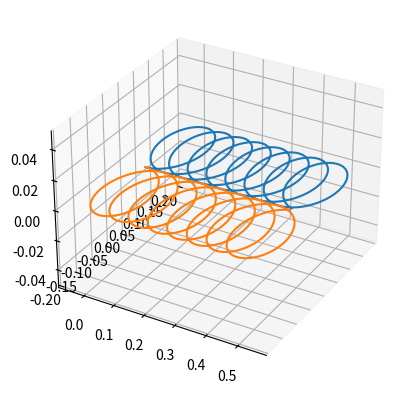

Generate this figure with matplotlib: (Note: this script raises an exception after producing the figure.)
import numpy as np
from scipy.integrate import odeint
from matplotlib import animation, rc
import matplotlib.pyplot as plt
from mpl_toolkits.mplot3d import Axes3D


# Magnetic field, electric field
B = np.array((0,0,1))
E = np.array((0,0.01,0))

def lorentz(X, t, q_over_m):
        """
        The equations of motion for the Lorentz force on a particle with
        q/m given by q_over_m. X=[x,y,z,vx,vy,vz] defines the particle's
        position and velocity at time t: F = ma = (q/m)[E + v×B].
        
        """
        
        v = X[3:]
        drdt = v
        dvdt = q_over_m * (E + np.cross(v, B))
        return np.hstack((drdt, dvdt))

def larmor(q, m, v0):
    """Calculate the Larmor (cyclotron) radius.

    rho = m.v_perp / (|q|B) where m is the particle's mass,
    q is its charge, B is the magnetic field strength and
    v_perp is its instantaneous speed perpendicular to the
    magnetic field, **B**.

    """

    B_sq = B @ B
    v0_par = (v0 @ B) * B / B_sq
    v0_perp = v0 - v0_par
    v0_perp_abs = np.sqrt( v0_perp @ v0_perp)
    return m * v0_perp_abs / np.abs(q) / np.sqrt(B_sq)

def calc_trajectory(q, m, r0=None, v0 = np.array((1,0,1))):
    """Calculate the particle's trajectory.
    
    q, m are the particle charge and mass;
    r0 and v0 are its initial position and velocity vectors.
    If r0 is not specified, it is calculated to be the Larmor
    radius of the particle, and particles with different q, m
    are placed so as have a common guiding centre (for E=0).
    
    """
    if r0 is None:
        rho = larmor(q, m, v0)
        vp = np.array((v0[1],-v0[0],0))
        r0 = -np.sign(q) * vp * rho
    # Final time, number of time steps, time grid.
    tf = 50
    N = 10 * tf
    t = np.linspace(0, tf, N)
    # Initial positon and velocity components.
    X0 = np.hstack((r0, v0))
    # Do the numerical integration of the equation of motion.
    X = odeint(lorentz, X0, t, args=(q/m,))
    return X

def setup_axes(ax):
    """Style the 3D axes the way we want them."""
    
    # Gotta love Matplotlib: this is how to indicate a right-handed
    # coordinate system with the x, y, and z axes meeting at a point.
    ax.yaxis._axinfo['juggled'] = (1,1,2)
    ax.zaxis._axinfo['juggled'] = (1,2,0)
    # Remove axes ticks and labels, the grey panels and the gridlines.
    for axis in ax.w_xaxis, ax.w_yaxis, ax.w_zaxis:
        for e in axis.get_ticklines() + axis.get_ticklabels():
            e.set_visible(False) 
        axis.pane.set_visible(False)
        axis.gridlines.set_visible(False)
    # Label the x and z axes only.
    ax.set_xlabel('x', labelpad=-10, size=16)
    ax.set_zlabel('z', labelpad=-10, size=16)


def plot_trajectories(trajectories):
    """Produce a static plot of the trajectories.
    
    trajectories should be a sequence of (n,3) arrays representing
    the n timepoints over which the (x,y,z) coordinates of the
    particle are given.
    
    """
    
    fig = plt.figure()
    ax = fig.add_subplot(111, projection='3d')
    for X in trajectories:
        ax.plot(*X.T[:3])
    setup_axes(ax)
    # Plot a vertical line through the origin parallel to the
    # magnetic field.
    zmax = np.max(np.max([X.T[2] for X in trajectories]))
    ax.plot([0,0],[0,0],[0,zmax],lw=2,c='gray')
    plt.show()

# Test the static plot.

# Electron mass and charge
me, qe = 1, -1
v0 = np.array((0,0,0))
X = calc_trajectory(qe, me, r0=(0,0,0), v0=(0.1,0,0))
X2 = calc_trajectory(-2*qe, me, r0=(0,0,0), v0=(0.1,0,0))
X3 = calc_trajectory(-qe, me, r0=(0,0,0), v0=(0.1,0,0))
plot_trajectories([X, X3])
plt.plot(X[:,0], X[:,1])
plt.plot(X3[:,0], X3[:,1])
plt.show()
